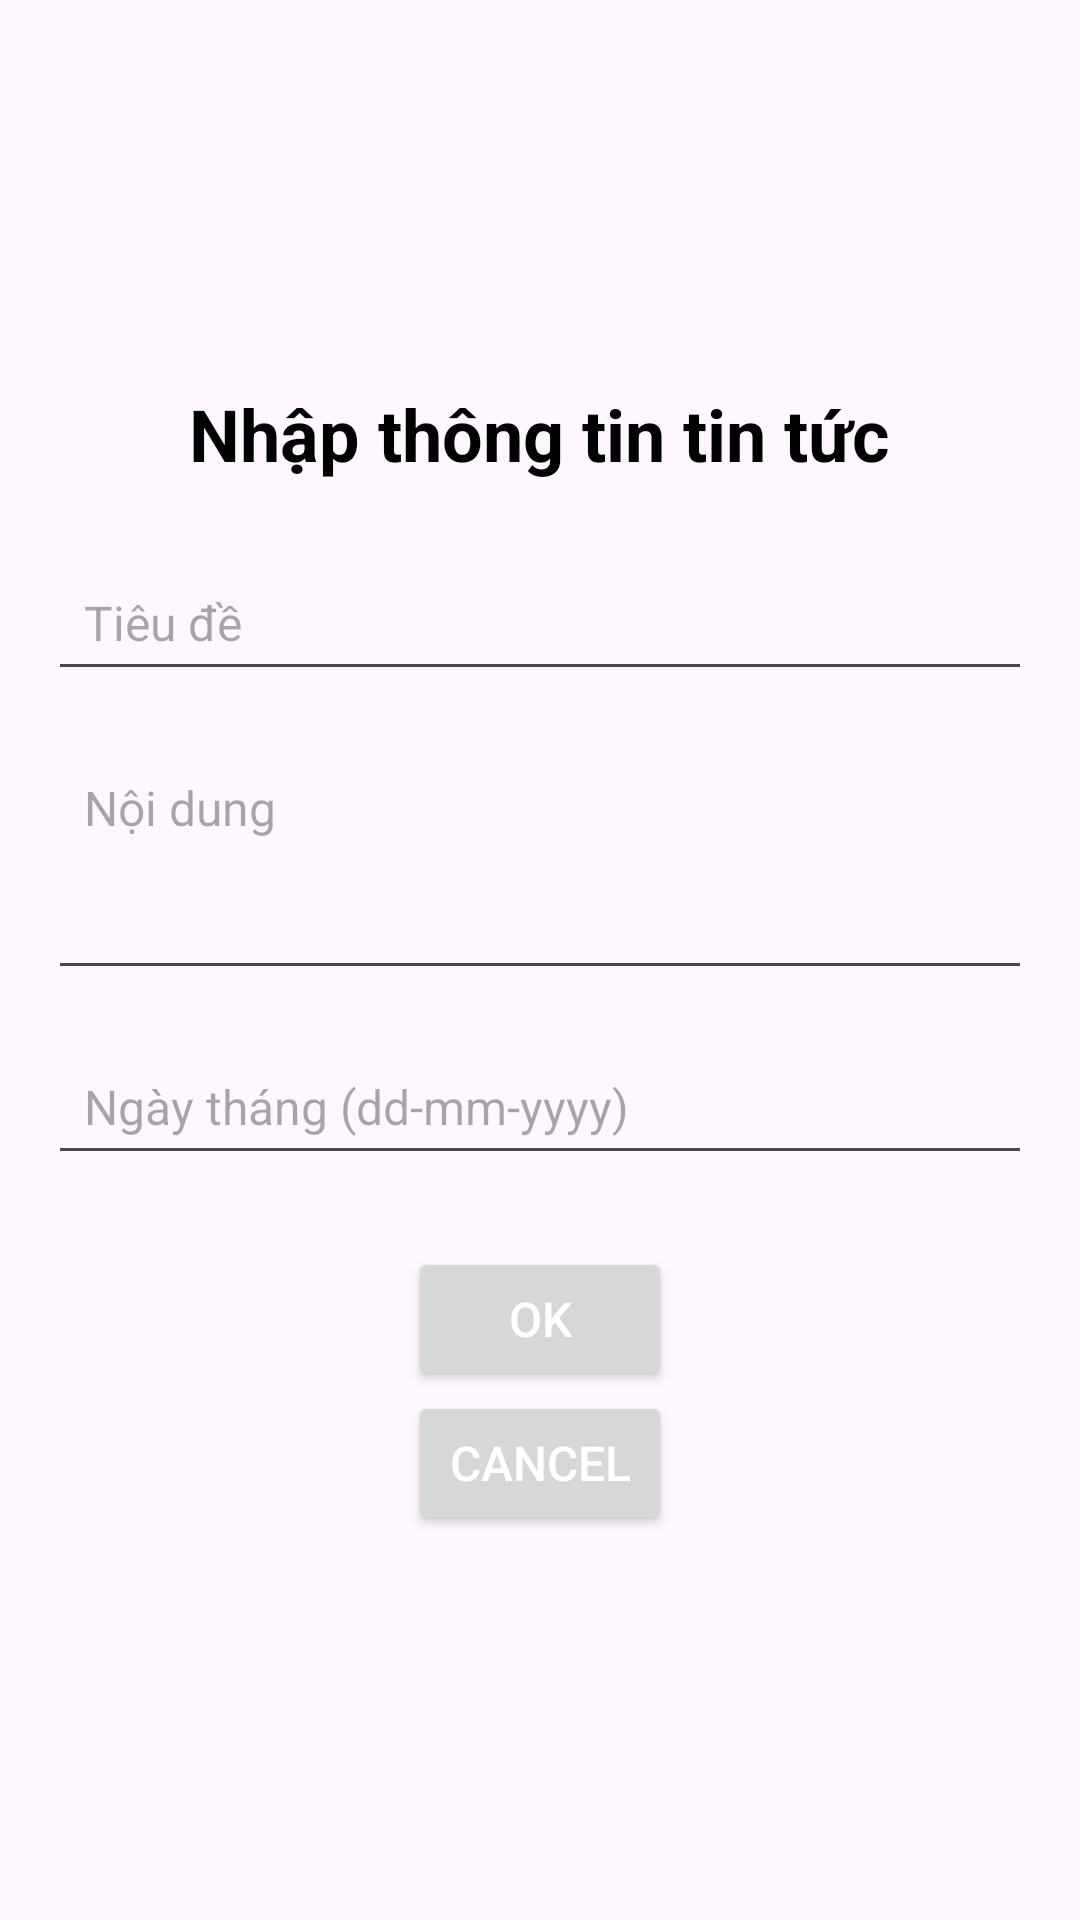

Write the Android layout XML for this screen, with the resource values it uses.
<!-- AndroidManifest.xml: application theme Theme.Danhsachtintuc -->
<!-- res/layout/activity_them.xml -->
<?xml version="1.0" encoding="utf-8"?>
<androidx.constraintlayout.widget.ConstraintLayout xmlns:android="http://schemas.android.com/apk/res/android"
    xmlns:app="http://schemas.android.com/apk/res-auto"
    xmlns:tools="http://schemas.android.com/tools"
    android:id="@+id/main"
    android:layout_width="match_parent"
    android:layout_height="match_parent"
    tools:context=".them">
    <LinearLayout xmlns:android="http://schemas.android.com/apk/res/android"
        android:layout_width="match_parent"
        android:layout_height="match_parent"
        android:orientation="vertical"
        android:padding="16dp"
        android:gravity="center">

        <TextView
            android:id="@+id/tvTitle"
            android:layout_width="wrap_content"
            android:layout_height="wrap_content"
            android:text="Nhập thông tin tin tức"
            android:textSize="24sp"
            android:textStyle="bold"
            android:textColor="@color/black"
            android:layout_marginBottom="24dp"/>

        <EditText
            android:id="@+id/etTitle"
            android:layout_width="match_parent"
            android:layout_height="wrap_content"
            android:hint="Tiêu đề"
            android:textSize="16sp"
            android:padding="12dp"

            android:layout_marginBottom="16dp"/>

        <EditText
            android:id="@+id/etContent"
            android:layout_width="match_parent"
            android:layout_height="wrap_content"
            android:hint="Nội dung"
            android:textSize="16sp"
            android:padding="12dp"

            android:layout_marginBottom="16dp"
            android:minLines="3"
            android:gravity="top"/>

        <EditText
            android:id="@+id/etDate"
            android:layout_width="match_parent"
            android:layout_height="wrap_content"
            android:hint="Ngày tháng (dd-mm-yyyy)"
            android:textSize="16sp"
            android:padding="12dp"

            android:layout_marginBottom="24dp"/>

        <Button
            android:id="@+id/btnSave"
            android:layout_width="wrap_content"
            android:layout_height="wrap_content"
            android:text="OK"
            android:padding="12dp"
            android:textSize="16sp"
            android:textColor="@android:color/white"/>
        <Button
            android:id="@+id/btnCancel"
            android:layout_width="wrap_content"
            android:layout_height="wrap_content"
            android:text="Cancel"
            android:padding="12dp"
            android:textSize="16sp"
            android:textColor="@android:color/white"/>
    </LinearLayout>
</androidx.constraintlayout.widget.ConstraintLayout>
<!-- resources referenced by this layout -->
<resources>
  <style name="Theme.Danhsachtintuc" parent="Base.Theme.Danhsachtintuc" />
  <style name="Base.Theme.Danhsachtintuc" parent="Theme.Material3.DayNight.NoActionBar">
          
          
      </style>
  <!-- not gathered from this repository: default colours our renderer supplied (Android Studio template values) -->
  <color name="black">#FF000000</color>
</resources>
